Run: headless pygame with SDL's dummy video driver; simulated clock (each Clock.tick advances the game by its frame time, no real sleeping); random seed 0; keys injected as events and as key.get_pressed() state; mouse plan: one left click at the window centre at the start of phase 2, then a move to the lower-right quarter at the start of phase 3.
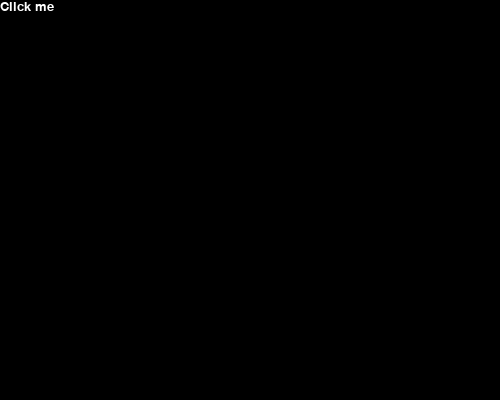
Frame 1 of 4 · flips 1–60 · no input
Frame 2 of 4 · flips 61–180 · clicked the window centre · tapped SPACE, RETURN · held RIGHT (→), D · screen unchanged from frame 1, image omitted
Frame 3 of 4 · flips 181–300 · moved the mouse to the lower-right quarter · held DOWN (↓), S · screen unchanged from frame 2, image omitted
Frame 4 of 4 · flips 301–420 · held LEFT (←), A, UP (↑), W · screen unchanged from frame 3, image omitted

The pygame program that drew these frames:

# Space invaders

import pygame


pygame.init()
size = w, h = 500, 400
main_surface = pygame.display.set_mode((size))
pygame.display.set_caption("Label")
clock = pygame.time.Clock()
font = pygame.font.SysFont("Arial", 20)


class Label:
    def __init__(self, text, x, y):
        self.x = x
        self.y = y
        self.set(text)

    def set(self, text):
        self.text = font.render(text, 1, pygame.Color("White"))
        size = w, h = self.text.get_size()
        self.rect = pygame.Rect(self.x, self.y, w, h)
        self.surface = pygame.Surface(size)
        self.surface.blit(self.text, (0, 0))


lab1 = Label("Click me", 0, 0)

def main():

    loop = 1
    while loop:
        for event in pygame.event.get():
            if event.type == pygame.QUIT:
                loop = 0
            if event.type == pygame.MOUSEBUTTONDOWN:
                if pygame.mouse.get_pressed()[0]:
                    mx, my = pygame.mouse.get_pos()
                    if lab1.rect.collidepoint(mx, my):
                        lab1.set("You clicked me")

        main_surface.blit(lab1.surface, (0, 0))
        pygame.display.update()
        clock.tick(60)
    # when press quit button it exit
    pygame.quit()


main()
